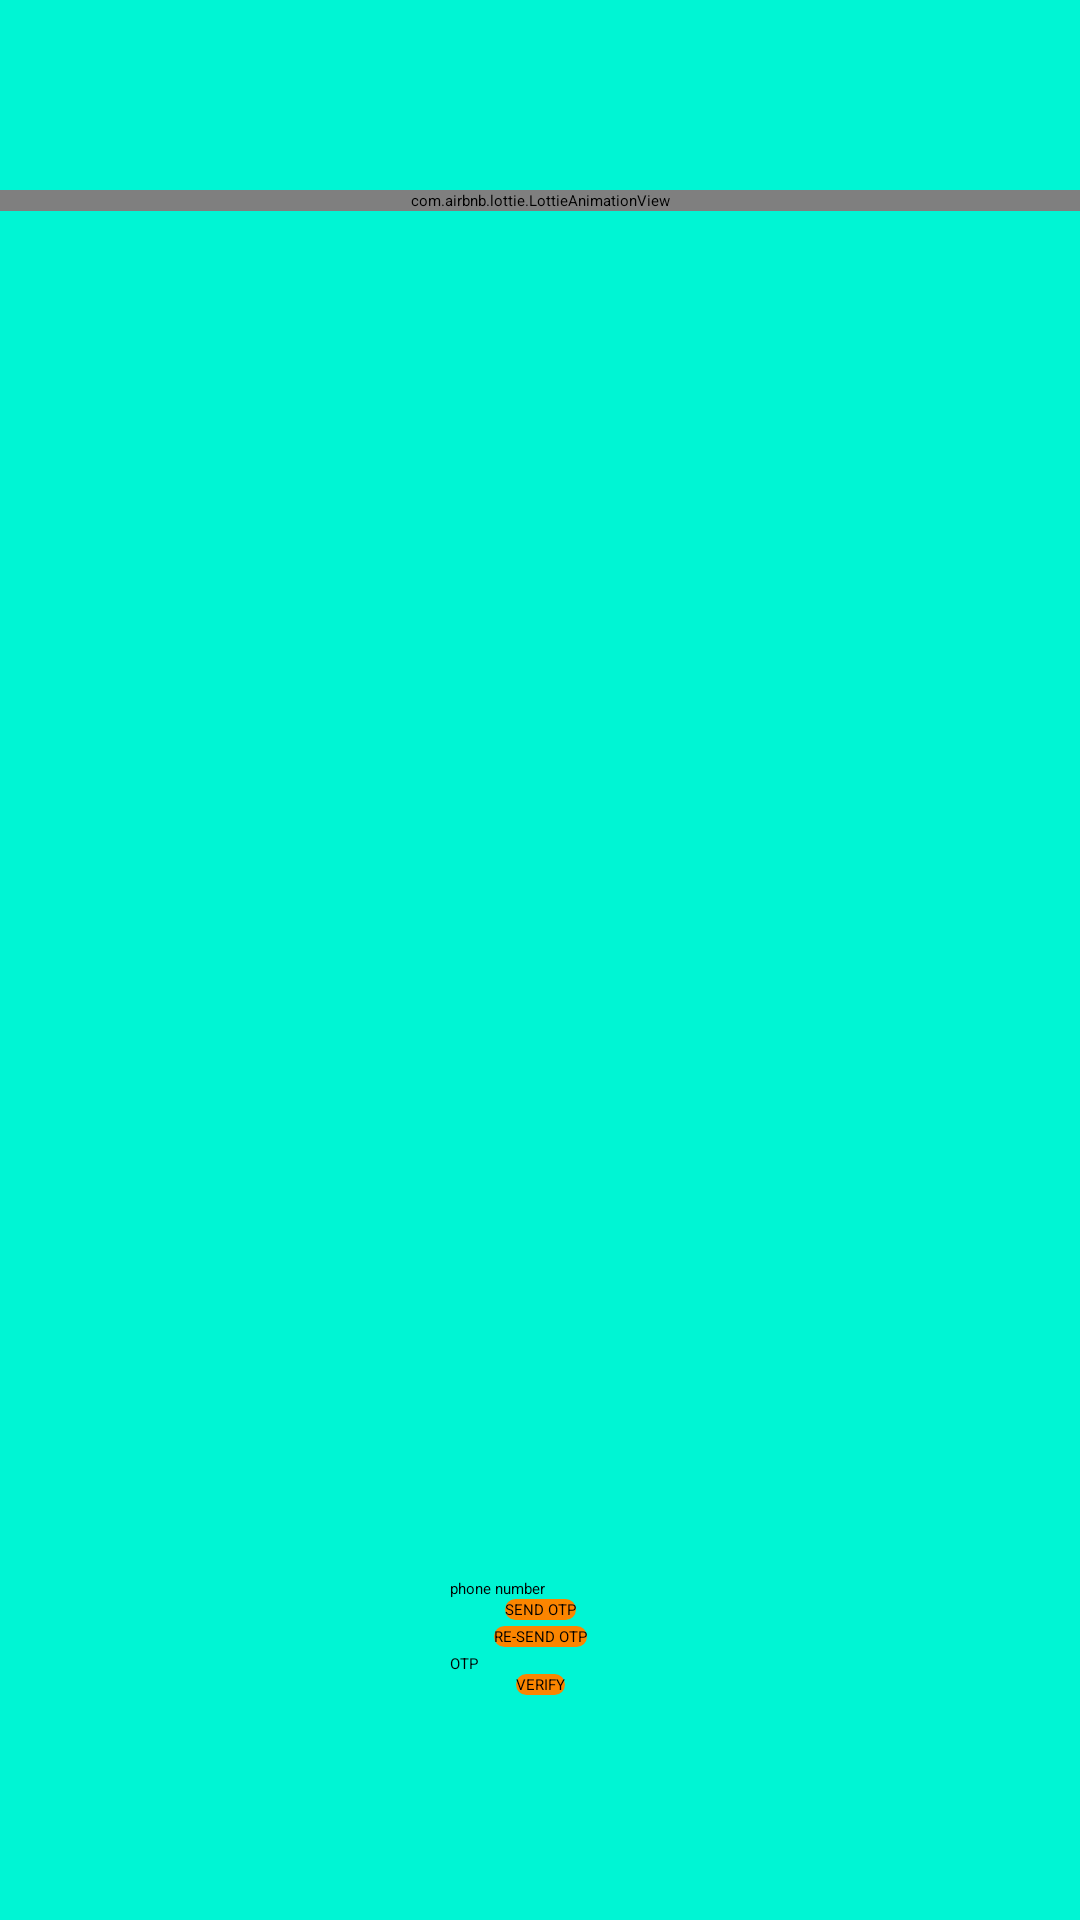

Android layout source for this screen:
<!-- AndroidManifest.xml: application theme Theme.MyApp -->
<!-- res/layout/activity_phone_verifiation.xml -->
<?xml version="1.0" encoding="utf-8"?>
<androidx.constraintlayout.widget.ConstraintLayout xmlns:android="http://schemas.android.com/apk/res/android"
    xmlns:app="http://schemas.android.com/apk/res-auto"
    xmlns:tools="http://schemas.android.com/tools"
    android:layout_width="match_parent"
    android:layout_height="match_parent"
    android:background="#00f5d4"
    tools:context=".phone_verifiation">

    <com.airbnb.lottie.LottieAnimationView
        android:id="@+id/animation_view"
        android:layout_width="match_parent"
        android:layout_height="wrap_content"
        app:layout_constraintBottom_toBottomOf="parent"
        app:layout_constraintEnd_toEndOf="parent"
        app:layout_constraintHorizontal_bias="0.0"
        app:layout_constraintStart_toStartOf="parent"
        app:layout_constraintTop_toTopOf="parent"
        app:layout_constraintVertical_bias="0.1"
        app:lottie_autoPlay="true"
        app:lottie_loop="true"
        app:lottie_rawRes="@raw/animation" />

    <EditText
        android:id="@+id/phonenumber"
        android:layout_width="wrap_content"
        android:layout_height="wrap_content"
        android:ems="10"
        android:hint="@string/phone"
        android:inputType="phone"
        android:textColorHint="#000000"
        app:layout_constraintBottom_toTopOf="@+id/sendotp"
        app:layout_constraintEnd_toEndOf="parent"
        app:layout_constraintHorizontal_bias="0.5"
        app:layout_constraintStart_toStartOf="parent" />

    <Button
        android:id="@+id/sendotp"
        android:layout_width="wrap_content"
        android:layout_height="wrap_content"
        android:layout_margin="2dp"
        android:background="@drawable/button_bg"
        android:text="@string/sendotp"
        app:backgroundTint="#f15bb5"
        app:layout_constraintBottom_toTopOf="@+id/reotp"
        app:layout_constraintEnd_toEndOf="parent"
        app:layout_constraintHorizontal_bias="0.5"
        app:layout_constraintStart_toStartOf="parent" />

    <Button
        android:id="@+id/reotp"
        android:layout_width="wrap_content"
        android:layout_height="wrap_content"
        android:layout_margin="2dp"
        android:background="@drawable/button_bg"
        android:text="@string/resendotp"
        app:backgroundTint="#fee440"
        app:layout_constraintBottom_toTopOf="@+id/otp"
        app:layout_constraintEnd_toEndOf="parent"
        app:layout_constraintStart_toStartOf="parent" />

    <EditText
        android:id="@+id/otp"
        android:layout_width="wrap_content"
        android:layout_height="wrap_content"
        android:ems="10"
        android:hint="@string/otp"
        android:inputType="textPersonName"
        android:textColorHint="#000000"
        app:layout_constraintBottom_toTopOf="@+id/verify"
        app:layout_constraintEnd_toEndOf="parent"
        app:layout_constraintHorizontal_bias="0.5"
        app:layout_constraintStart_toStartOf="parent" />

    <Button
        android:id="@+id/verify"
        android:layout_width="wrap_content"
        android:layout_height="wrap_content"
        android:layout_margin="75dp"
        android:background="@drawable/button_bg"
        android:text="@string/verify"
        app:backgroundTint="#00bbf9"
        app:layout_constraintBottom_toBottomOf="parent"
        app:layout_constraintEnd_toEndOf="parent"
        app:layout_constraintHorizontal_bias="0.5"
        app:layout_constraintStart_toStartOf="parent" />
</androidx.constraintlayout.widget.ConstraintLayout>
<!-- resources referenced by this layout -->
<resources>
  <!-- drawable button_bg (drawable) -->
  <?xml version="1.0" encoding="utf-8"?>
  <shape xmlns:android="http://schemas.android.com/apk/res/android">
      <solid android:color="#fb8500"/>
      <corners android:radius="1000dp"/>
  </shape>
  <string name="otp">OTP</string>
  <string name="phone">phone number</string>
  <string name="resendotp">RE-SEND OTP</string>
  <string name="sendotp">SEND OTP</string>
  <string name="verify">VERIFY</string>
  <style name="Theme.MyApp" parent="Theme.MaterialComponents.Light">
          <item name="android:statusBarColor" tools:targetApi="l">#f4a261</item>
          <item name="colorPrimary">#e9c46a</item>
      </style>
</resources>
